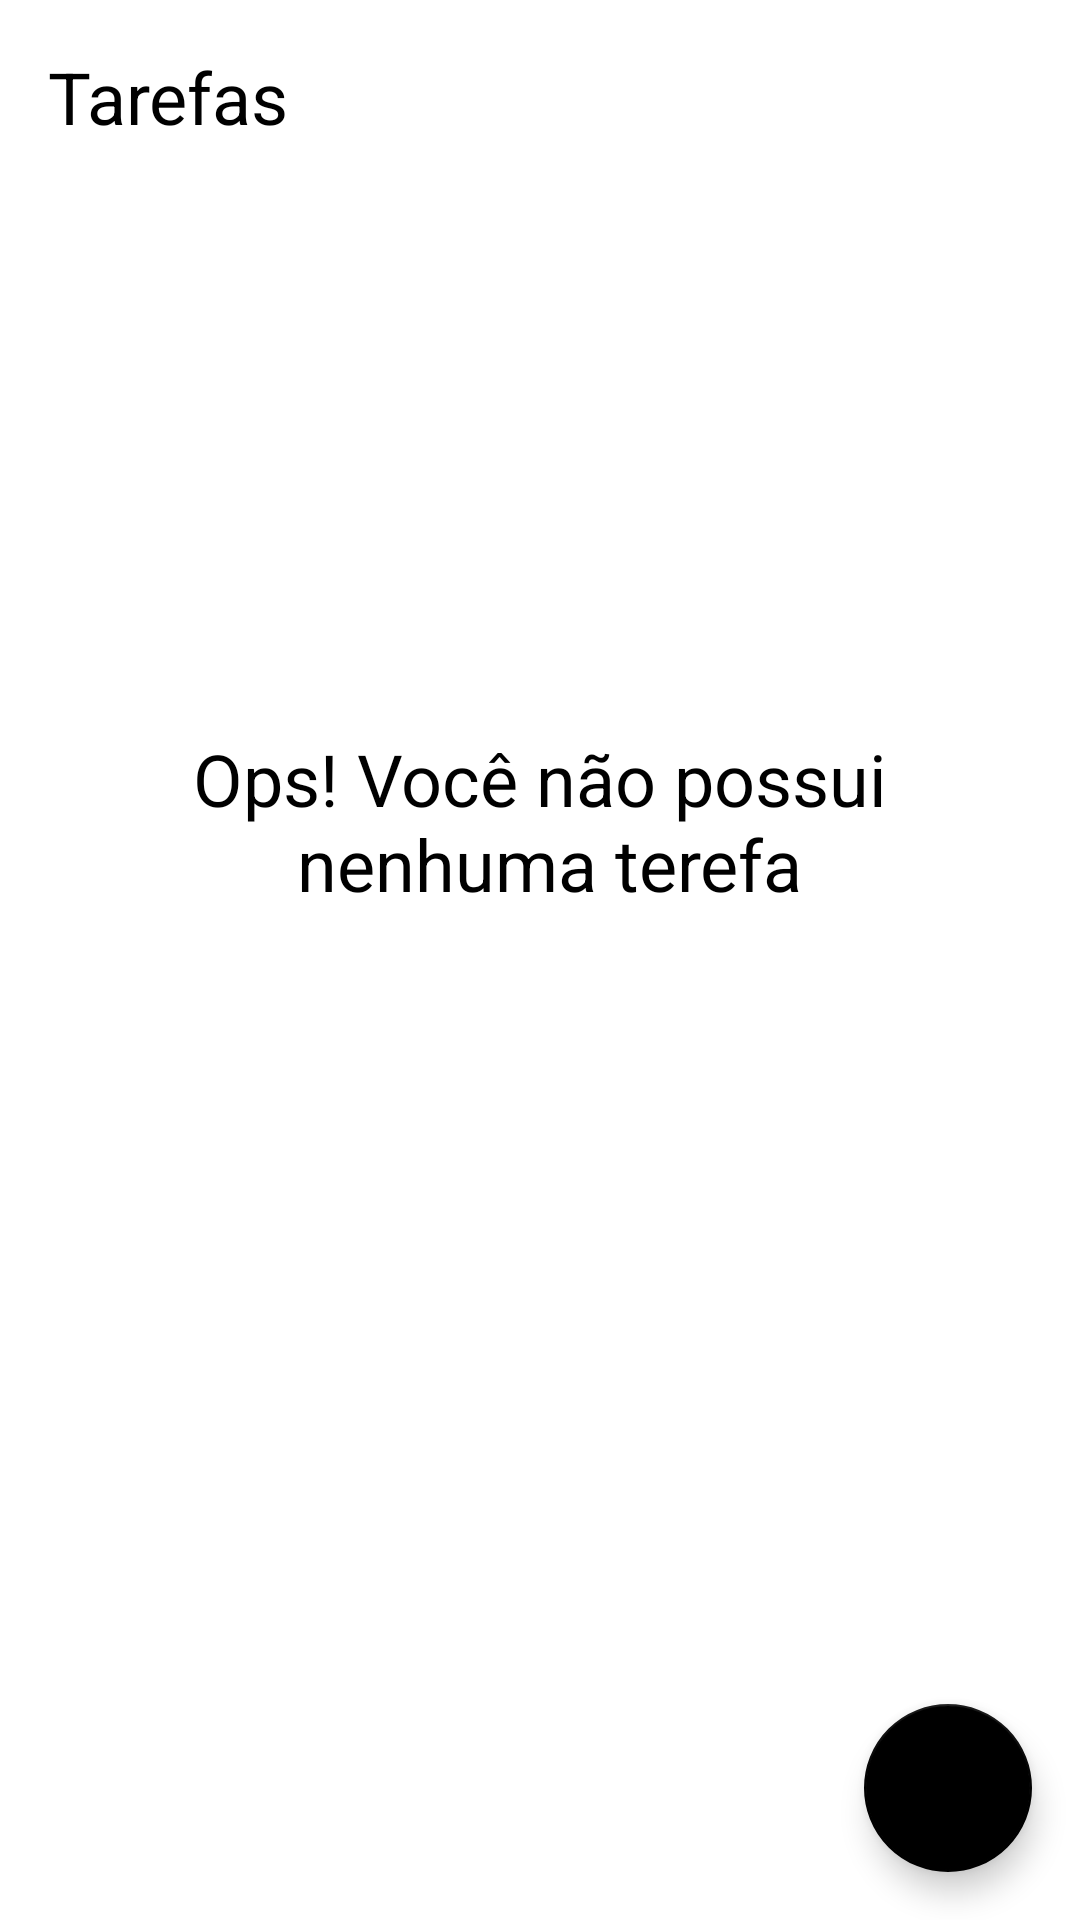

The Android layout XML behind this screen, and the referenced resources:
<!-- AndroidManifest.xml: application theme Theme.ToDoList -->
<!-- res/layout/activity_main.xml -->
<?xml version="1.0" encoding="utf-8"?>
<androidx.constraintlayout.widget.ConstraintLayout xmlns:android="http://schemas.android.com/apk/res/android"
    xmlns:app="http://schemas.android.com/apk/res-auto"
    xmlns:tools="http://schemas.android.com/tools"
    android:layout_width="match_parent"
    android:layout_height="match_parent"
    tools:context=".ui.MainActivity">

    <TextView
        android:id="@+id/tv_title"
        android:layout_width="wrap_content"
        android:layout_height="wrap_content"
        android:layout_margin="16dp"
        android:text="@string/label_tasks"
        android:textColor="@color/black"
        android:textSize="24sp"
        app:layout_constraintStart_toStartOf="parent"
        app:layout_constraintTop_toTopOf="parent" />

    <include
        android:id="@+id/include_state"
        layout="@layout/empty_state" />

    <androidx.recyclerview.widget.RecyclerView
        android:id="@+id/rv_tasks"
        android:layout_width="match_parent"
        android:layout_height="0dp"
        android:layout_marginTop="16dp"
        android:visibility="gone"
        app:layoutManager="androidx.recyclerview.widget.LinearLayoutManager"
        app:layout_constraintBottom_toTopOf="@id/fab"
        app:layout_constraintTop_toBottomOf="@id/tv_title"
        tools:itemCount="8"
        tools:listitem="@layout/item_task" />

    <com.google.android.material.floatingactionbutton.FloatingActionButton
        android:id="@+id/fab"
        android:layout_width="wrap_content"
        android:layout_height="wrap_content"
        android:layout_margin="16dp"
        android:contentDescription="@string/label_description_new_tasks"
        app:layout_constraintBottom_toBottomOf="parent"
        app:layout_constraintEnd_toEndOf="parent"
        app:srcCompat="@drawable/ic_add" />


</androidx.constraintlayout.widget.ConstraintLayout>
<!-- res/layout/empty_state.xml (included above) -->
<?xml version="1.0" encoding="utf-8"?>
<androidx.constraintlayout.widget.ConstraintLayout xmlns:android="http://schemas.android.com/apk/res/android"
    xmlns:app="http://schemas.android.com/apk/res-auto"
    android:id="@+id/empty_state"
    android:layout_width="match_parent"
    android:layout_height="match_parent"
    android:layout_margin="16dp">

    <TextView
        android:id="@+id/tv_message"
        android:layout_width="wrap_content"
        android:layout_height="wrap_content"
        android:layout_marginBottom="16dp"
        android:gravity="center"
        android:text="@string/label_you_dont_have_tasks"
        android:textColor="@color/black"
        android:textSize="24sp"
        app:layout_constraintBottom_toTopOf="@id/iv_image"
        app:layout_constraintEnd_toEndOf="parent"
        app:layout_constraintStart_toStartOf="parent" />

    <androidx.appcompat.widget.AppCompatImageView
        android:id="@+id/iv_image"
        android:layout_width="wrap_content"
        android:layout_height="wrap_content"
        app:layout_constraintBottom_toBottomOf="parent"
        app:layout_constraintEnd_toEndOf="parent"
        app:layout_constraintStart_toStartOf="parent"
        app:layout_constraintTop_toTopOf="parent"
        app:srcCompat="@drawable/ic_empty_state" />

</androidx.constraintlayout.widget.ConstraintLayout>
<!-- res/layout/item_task.xml (included above) -->
<?xml version="1.0" encoding="utf-8"?>
<androidx.constraintlayout.widget.ConstraintLayout xmlns:android="http://schemas.android.com/apk/res/android"
    xmlns:app="http://schemas.android.com/apk/res-auto"
    xmlns:tools="http://schemas.android.com/tools"
    android:layout_width="match_parent"
    android:layout_height="wrap_content"
    android:layout_margin="16dp">

    <TextView
        android:id="@+id/tv_title"
        android:layout_width="wrap_content"
        android:layout_height="wrap_content"
        android:textColor="@color/black"
        android:textSize="18sp"
        android:textStyle="bold"
        app:layout_constraintStart_toStartOf="parent"
        app:layout_constraintTop_toTopOf="parent"
        tools:text="Passear com o cachorro" />

    <TextView
        android:id="@+id/tv_date"
        android:layout_width="wrap_content"
        android:layout_height="wrap_content"
        android:textColor="@color/black"
        android:textSize="18sp"
        app:layout_constraintStart_toStartOf="@id/tv_title"
        app:layout_constraintTop_toBottomOf="@id/tv_title"
        tools:text="28/02/2022 18:00" />

    <androidx.appcompat.widget.AppCompatImageView
        android:id="@+id/ivMore"
        android:layout_width="36dp"
        android:layout_height="36dp"
        app:layout_constraintBottom_toBottomOf="parent"
        app:layout_constraintEnd_toEndOf="parent"
        app:layout_constraintTop_toTopOf="parent"
        app:srcCompat="@drawable/ic_more" />


</androidx.constraintlayout.widget.ConstraintLayout>
<!-- resources referenced by this layout -->
<resources>
  <string name="label_description_new_tasks">Nova Tarefa</string>
  <string name="label_tasks">Tarefas</string>
  <string name="label_you_dont_have_tasks">Ops! Você não possui\n nenhuma terefa</string>
  <style name="Theme.ToDoList" parent="Theme.MaterialComponents.DayNight.NoActionBar">
          <item name="colorPrimary">@color/black</item>
          <item name="colorPrimaryDark">@color/black</item>
  
          <item name="colorSecondary">@color/black</item>
          <item name="colorOnSecondary">@color/white</item>
      </style>
  <!-- not gathered from this repository: default colours our renderer supplied (Android Studio template values) -->
  <color name="black">#FF000000</color>
  <color name="white">#FFFFFFFF</color>
</resources>
